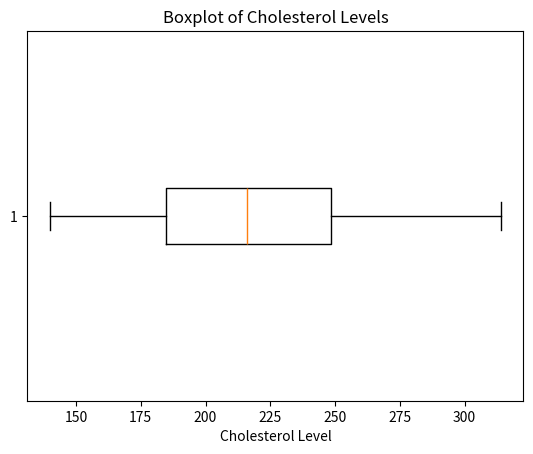

The script that saved this image:
import numpy as np
import matplotlib.pyplot as plt

li = [163, 243, 216, 141, 195, 143, 283,
    264, 140, 156, 216, 208, 274, 284,
    216, 230, 216, 199, 219, 286, 234,
    314, 141, 192, 212, 150, 289, 210]
#li = [10, 9, 11, 8, 13, 11, 17, 10, 14, 10, 11]

li_sorted = sorted(li)

print(li_sorted)

# The if/else statements both divide the data into two subsets, low_subset and high_subset then dividing them by 2 to get both the Q1 and Q3 values
# the Q3 (high_subset) is recomended to add a 1 in order to keep the start point off the median
if len(li) % 2 ==0:
    low_subset = li_sorted[:len(li_sorted)//2] #q1 if len is even
    high_subset = li_sorted[len(li) // 2:] #q3 if len is even
else:
    low_subset = li_sorted[:len(li) //2] #q1 if len is odd
    high_subset = li_sorted[(len(li) //2)+1:] #q3 if len is odd


min_ = min(li_sorted)
q1 = np.median(low_subset) #this is the 25% (percentile)
median = np.median(li_sorted) # 50% (percentile) or Q2
q3 = np.median(high_subset) # 75% (percentile)
max_ = max(li_sorted)
iqr = q3 - q1 # used for calculating oultiers (data points that may mess up the veiwing of the metrics)
low_fence = q1 - 1.5 * iqr
high_fence = q3 + 1.5 * iqr
outliers = [x for x in li if x < low_fence or x > high_fence]


print(f'min: {min_},\t q1: {q1},\t median: {median},\t q3: {q3},\t max: {max_},\t iqr: {iqr},\n low_fence: {low_fence},\t high_fence: {high_fence}')
print(f"Outliers: {outliers}")

#below I am showing work for using the percent function rather than numpy
# The below code is explicitly used on the w3school website to calculate percentile --https://www.w3schools.com/python/python_ml_percentile.asp
print("Next code output\n Using Numpy Percentile function\n")

# li = [10, 9, 11, 8, 13, 11, 17, 10, 14, 10, 11]

li_sorted = sorted(li)

min_ = min(li_sorted)
q1 = np.percentile(li_sorted, 25)
median = np.percentile(li_sorted, 50)
q3 = np.percentile(li_sorted, 75)
max_ = max(li_sorted)
iqr = q3 - q1
low_fence = q1 - 1.5 * iqr
high_fence = q3 + 1.5 * iqr
outliers = [x for x in li if x < low_fence or x > high_fence]

print(f'min: {min_},\t q1: {q1},\t median: {median},\t q3: {q3},\t max: {max_},\t iqr: {iqr},\n low_fence: {low_fence},\t high_fence: {high_fence}')
print(f"Outliers: {outliers}")



plt.boxplot(li, vert=False)
plt.xlabel('Cholesterol Level')
plt.title('Boxplot of Cholesterol Levels')
plt.show()

#heres my output
'''[8, 9, 10, 10, 10, 11, 11, 11, 13, 14, 17]
min: 8, q1: 10.0, median: 11.0, q3: 11.0, max: 17, iqr: 1.0, low_fence: 8.5, high_fence: 12.5
Outliers: [8, 13, 17, 14]'''

'''the following are incorrect
q3 should be 13
iqr should be 3
low_fence shoulw be 5.55
high_fence should be 17.5
I should have no Outliers


If i try using percentiles i get the same answers

min_, q1, median, q3, max_ = np.percentile(li, [0, 25, 50, 75, 100])

print(f'min: {min_}, q1: {q1}, median: {median}, q3: {q3}, max: {max_}')'''
